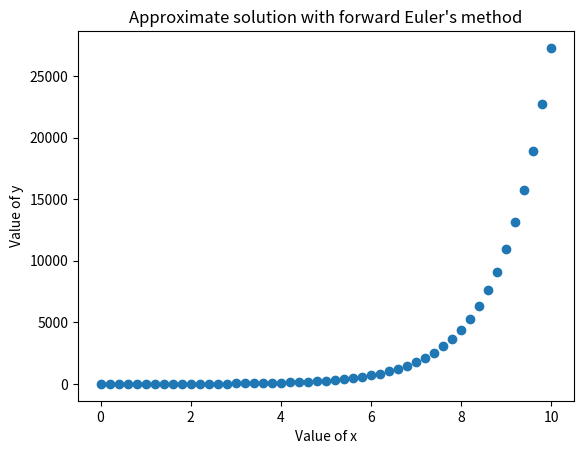

Python code for this plot:
import numpy as np
from matplotlib import pyplot as plt


x0 = 0
y0 = 1
xf = 10
n = 51
deltax = (xf - x0) / (n-1)

x = np.linspace(x0, xf, n)

y = np.zeros([n])
y[0] = y0
for i in range(1,n):
    y[i] = deltax*(y[i-1] + 2*(x[i-1])) + y[i-1]

for i in range(n):
    print(x[i], y[i])


plt.plot(x, y, 'o')
plt.xlabel("Value of x")
plt.ylabel("Value of y")
plt.title("Approximate solution with forward Euler's method")
plt.show()